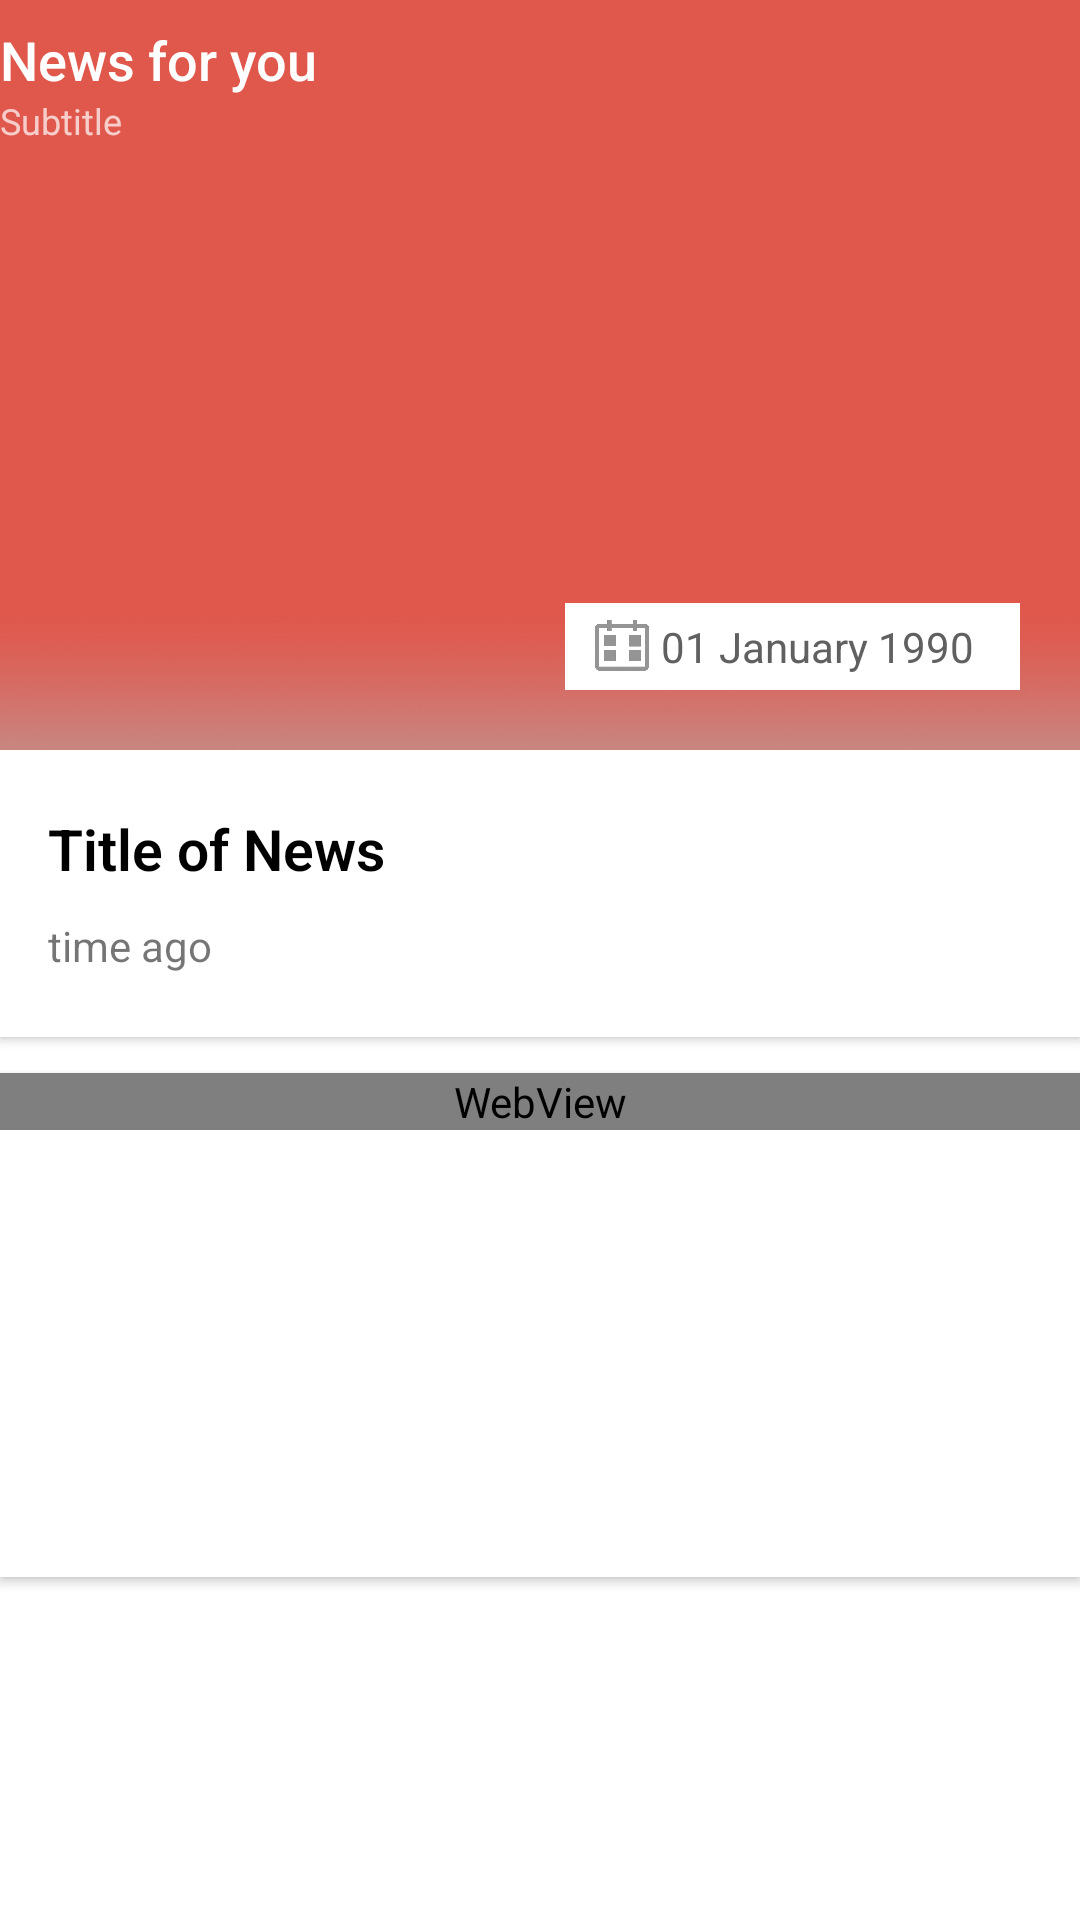

Produce the Android XML layout that renders to this screen, including the resource entries it uses.
<!-- AndroidManifest.xml: activity theme AppTheme.NoActionBar -->
<!-- res/layout/activity_news_page.xml -->
<?xml version="1.0" encoding="utf-8"?>
<android.support.design.widget.CoordinatorLayout
    xmlns:android="http://schemas.android.com/apk/res/android"
    xmlns:app="http://schemas.android.com/apk/res-auto"
    xmlns:tools="http://schemas.android.com/tools"
    android:layout_width="match_parent"
    android:layout_height="match_parent"
    android:fitsSystemWindows="true"
    android:background="@color/colorBackground"
    tools:context=".NewsPageActivity">

    <android.support.design.widget.AppBarLayout
        android:id="@+id/appbar"
        android:layout_width="match_parent"
        android:layout_height="250dp"
        android:fitsSystemWindows="true"
        android:theme="@style/MyAppBarLayoutTheme">

        <android.support.design.widget.CollapsingToolbarLayout
            android:id="@+id/collapsing_toolbar"
            android:layout_width="match_parent"
            app:titleEnabled="false"
            android:layout_height="match_parent"
            android:fitsSystemWindows="true"
            app:contentScrim="?attr/colorPrimary"
            app:layout_scrollFlags="scroll|exitUntilCollapsed">

            <ImageView
                android:id="@+id/backdrop"
                android:layout_width="match_parent"
                android:layout_height="match_parent"
                android:fitsSystemWindows="true"
                android:scaleType="centerCrop"
                app:layout_collapseMode="parallax"
                android:transitionName="img"
                tools:ignore="UnusedAttribute" />

            <RelativeLayout
                android:id="@+id/headerContent"
                app:layout_collapseMode="pin"
                android:fitsSystemWindows="true"
                android:layout_width="match_parent"
                android:layout_height="match_parent"
                android:layout_centerInParent="true"
                android:orientation="vertical">


                <ImageView
                    android:layout_alignParentBottom="true"
                    android:src="@drawable/shadow"
                    android:id="@+id/img2"
                    android:layout_alignBottom="@id/img"
                    android:scaleType="centerCrop"
                    android:layout_width="match_parent"
                    android:layout_height="80dp" />

            </RelativeLayout>

            <android.support.v7.widget.Toolbar
                android:id="@+id/toolbar"
                android:layout_width="match_parent"
                android:layout_height="?attr/actionBarSize"
                android:contentInsetStart="0dp"
                android:contentInsetLeft="0dp"
                app:contentInsetLeft="0dp"
                app:contentInsetStart="0dp"
                app:layout_collapseMode="pin"
                app:popupTheme="@style/ThemeOverlay.AppCompat.Light">

                <LinearLayout
                    android:id="@+id/title_appbar"
                    android:clickable="false"
                    android:layout_width="wrap_content"
                    android:orientation="vertical"
                    android:layout_height="wrap_content">

                    <TextView
                        android:id="@+id/title_on_appbar"
                        style="@style/Base.TextAppearance.AppCompat.Widget.ActionBar.Title"
                        android:text="News for you"
                        android:textSize="18dp"
                        android:layout_width="match_parent"
                        android:layout_height="wrap_content"
                        android:maxLines="1"
                        android:drawablePadding="10dp"
                        android:singleLine="true"
                        android:ellipsize="end"/>

                    <TextView
                        android:id="@+id/subtitle_on_appbar"
                        style="@style/Base.TextAppearance.AppCompat.Widget.ActionBar.Subtitle"
                        android:text="Subtitle"
                        android:textSize="12dp"
                        android:layout_width="match_parent"
                        android:layout_height="wrap_content"
                        android:maxLines="1"
                        android:drawablePadding="10dp"
                        android:singleLine="true"
                        android:ellipsize="end"/>

                </LinearLayout>

            </android.support.v7.widget.Toolbar>

        </android.support.design.widget.CollapsingToolbarLayout>

    </android.support.design.widget.AppBarLayout>

    <android.support.v4.widget.NestedScrollView
        app:layout_behavior="@string/appbar_scrolling_view_behavior"
        android:fitsSystemWindows="true"
        android:layout_width="match_parent"
        android:background="@color/colorBackground"
        android:layout_height="match_parent">
        <LinearLayout
            android:orientation="vertical"
            android:layout_width="match_parent"
            android:layout_height="wrap_content">

            <android.support.v7.widget.CardView
                app:layout_behavior="@string/appbar_scrolling_view_behavior"
                android:layout_width="match_parent"
                app:cardCornerRadius="0dp"
                app:cardElevation="@dimen/cardview_default_elevation"
                android:layout_height="wrap_content">
                <RelativeLayout
                    android:layout_marginBottom="20dp"
                    android:layout_marginTop="20dp"
                    android:paddingLeft="16dp"
                    android:paddingRight="16dp"
                    android:layout_width="match_parent"
                    android:layout_height="wrap_content">
                    <TextView
                        android:id="@+id/title"
                        android:textColor="@color/colorTextTitle"
                        android:textStyle="bold"
                        android:fontFamily="sans-serif-light"
                        android:textSize="19sp"
                        android:text="Title of News"
                        android:layout_width="match_parent"
                        android:layout_height="wrap_content"
                        />

                    <TextView
                        android:id="@+id/time"
                        android:layout_width="wrap_content"
                        android:layout_height="20dp"
                        android:layout_below="@id/title"
                        android:layout_marginTop="10dp"
                        android:maxLines="1"
                        android:drawablePadding="10dp"
                        android:singleLine="true"
                        android:ellipsize="end"
                        android:text="time ago" />

                </RelativeLayout>
            </android.support.v7.widget.CardView>

            <android.support.v7.widget.CardView
                app:layout_behavior="@string/appbar_scrolling_view_behavior"
                android:layout_marginTop="12dp"
                android:layout_marginBottom="20dp"
                android:layout_width="match_parent"
                android:layout_height="wrap_content"
                app:cardElevation="@dimen/cardview_default_elevation"
                app:cardCornerRadius="0dp">

                <RelativeLayout
                    android:layout_width="match_parent"
                    android:layout_height="match_parent">

                    <ProgressBar
                        app:layout_behavior="@string/appbar_scrolling_view_behavior"
                        android:id="@+id/progress_bar"
                        android:layout_marginTop="50dp"
                        android:layout_marginBottom="70dp"
                        android:layout_width="match_parent"
                        android:layout_height="wrap_content" />

                    <WebView
                        app:layout_behavior="@string/appbar_scrolling_view_behavior"
                        android:id="@+id/webView"
                        android:layout_width="match_parent"
                        android:layout_height="match_parent"/>


                </RelativeLayout>

            </android.support.v7.widget.CardView>

        </LinearLayout>

    </android.support.v4.widget.NestedScrollView>

    <FrameLayout
        android:id="@+id/date_behavior"
        app:layout_anchor="@+id/appbar"



        android:adjustViewBounds="true"
        app:layout_anchorGravity="right|end|bottom"
        android:clickable="false"
        android:layout_below="@id/img"
        android:background="@drawable/rectangle_whitepng"
        android:layout_width="wrap_content"
        android:padding="5dp"
        android:layout_alignParentBottom="true"
        android:layout_alignParentRight="true"
        android:layout_marginRight="20dp"
        android:layout_marginBottom="410dp"
        android:layout_height="wrap_content"
        tools:ignore="UnusedAttribute">
        <ImageView
            android:src="@drawable/date"
            android:layout_width="18dp"
            android:layout_height="18dp"
            android:layout_marginLeft="5dp"
            android:layout_marginRight="5dp"/>
        <TextView
            android:textColor="#606060"
            android:id="@+id/date"
            android:layout_marginLeft="27dp"
            android:layout_marginRight="10dp"
            android:text="01 January 1990"
            android:layout_width="wrap_content"
            android:layout_height="wrap_content" />
    </FrameLayout>

</android.support.design.widget.CoordinatorLayout>
<!-- resources referenced by this layout -->
<resources>
  <color name="colorBackground">#FFFFFF</color>
  <color name="colorTextTitle">#000000</color>
  <!-- drawable date: png bitmap (drawable, 49615 bytes) -->
  <!-- drawable rectangle_whitepng: png bitmap (drawable, 17721 bytes) -->
  <!-- drawable shadow: png bitmap (drawable, 315681 bytes) -->
  <style name="MyAppBarLayoutTheme" parent="@style/ThemeOverlay.AppCompat.Dark.ActionBar">
          <item name="colorControlHighlight">@color/colorAccent</item>
      </style>
  <style name="AppTheme.NoActionBar">
          <item name="android:windowDrawsSystemBarBackgrounds">true</item>
          <item name="android:statusBarColor">@android:color/transparent</item>
          <item name="android:windowTranslucentStatus">true</item>
          <item name="windowActionBar">false</item>
          <item name="windowNoTitle">true</item>
      </style>
  <color name="colorAccent">#61E1C8</color>
</resources>
